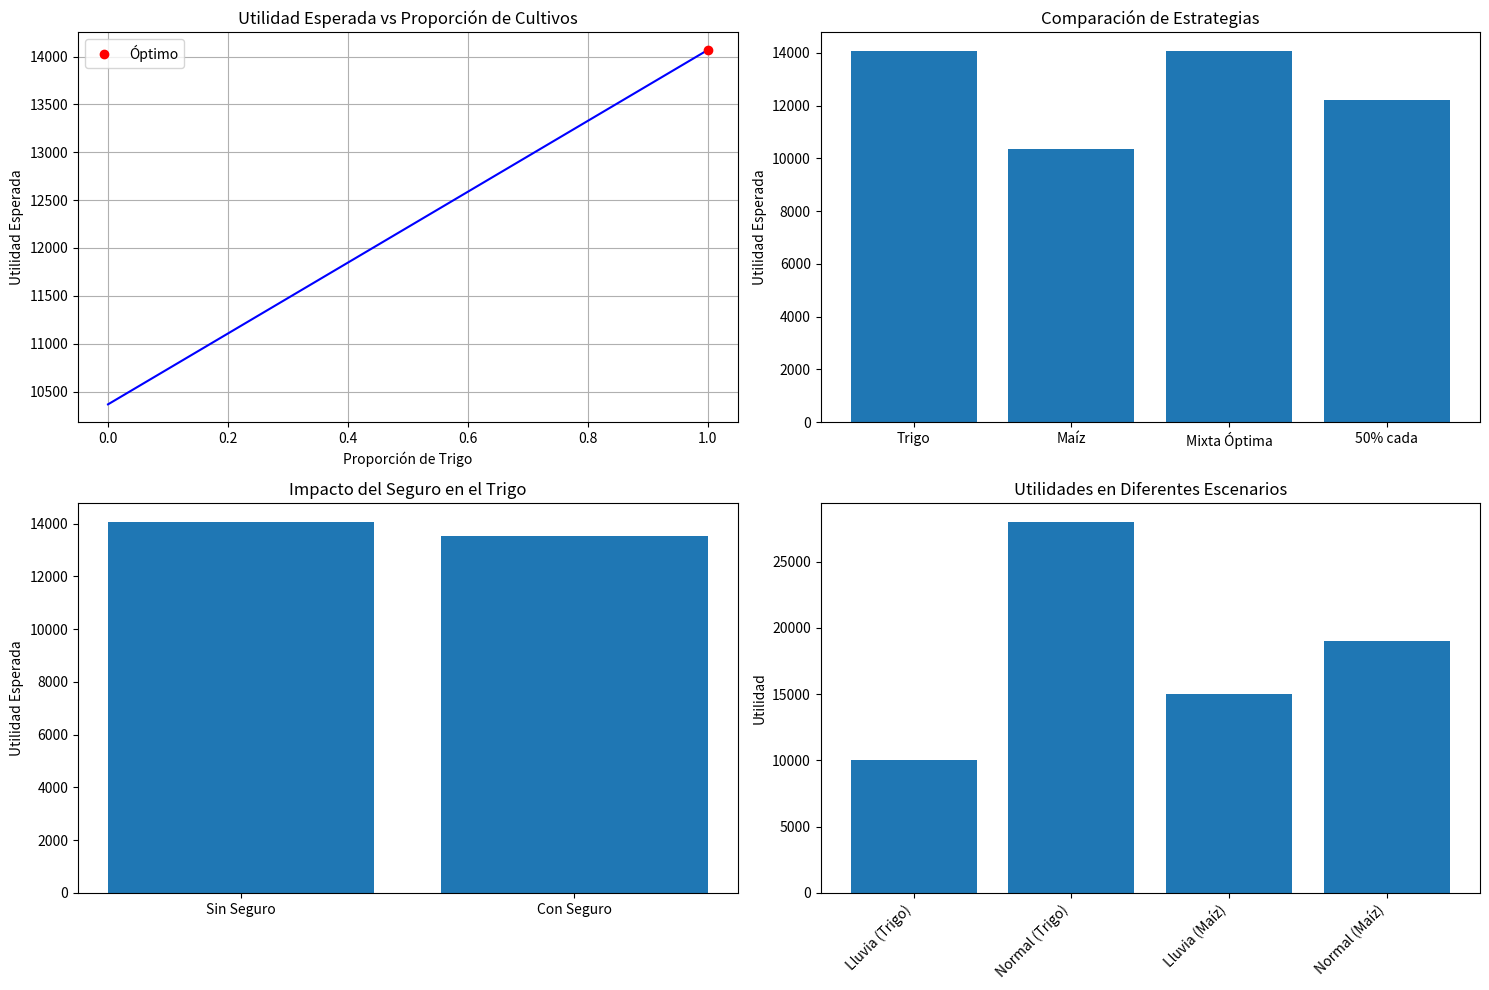

Generate this figure with matplotlib:
import numpy as np
import matplotlib.pyplot as plt

# Datos del problema
p = 0.30  # Probabilidad de lluvia excepcional
YLL_trigo, YLN_trigo = 10000, 28000  # Rendimientos del trigo
YLL_maiz, YLN_maiz = 15000, 19000  # Rendimientos del maíz

# Función de utilidad esperada
def utilidad_esperada(YLL, YLN):
    return (1/3) * p * YLL + (2/3) * (1-p) * YLN

# a) Análisis de cultivos individuales
util_trigo = utilidad_esperada(YLL_trigo, YLN_trigo)
util_maiz = utilidad_esperada(YLL_maiz, YLN_maiz)

print(f"a) Utilidad esperada del trigo: {util_trigo:.2f}")
print(f"   Utilidad esperada del maíz: {util_maiz:.2f}")
print(f"   Se debe sembrar: {'Trigo' if util_trigo > util_maiz else 'Maíz'}")

# b) Análisis de cultivo mixto
proporciones = np.linspace(0, 1, 100)
utilidades = []

for prop_trigo in proporciones:
    prop_maiz = 1 - prop_trigo
    util = utilidad_esperada(prop_trigo*YLL_trigo + prop_maiz*YLL_maiz,
                             prop_trigo*YLN_trigo + prop_maiz*YLN_maiz)
    utilidades.append(util)

indice_optimo = np.argmax(utilidades)
prop_optima = proporciones[indice_optimo]
util_optima = utilidades[indice_optimo]

print(f"\nb) Proporción óptima: {prop_optima:.2%} de trigo y {1-prop_optima:.2%} de maíz")
print(f"   Utilidad esperada máxima: {util_optima:.2f}")

# c) Comparación de estrategias
util_mitad = utilidad_esperada(0.5*YLL_trigo + 0.5*YLL_maiz, 0.5*YLN_trigo + 0.5*YLN_maiz)
print(f"\nc) Utilidad esperada (50% cada cultivo): {util_mitad:.2f}")
print(f"   Mejor estrategia: {'Mixta óptima' if util_optima > util_mitad else '50% cada cultivo'}")

# d) Análisis con seguro para el trigo
costo_seguro = 8000
beneficio_seguro = 40000

def utilidad_con_seguro(YLL, YLN):
    return (1/3) * p * (YLL + beneficio_seguro - costo_seguro) + (2/3) * (1-p) * (YLN - costo_seguro)

util_trigo_seguro = utilidad_con_seguro(YLL_trigo, YLN_trigo)
print(f"\nd) Utilidad esperada del trigo con seguro: {util_trigo_seguro:.2f}")
print(f"   Conviene el seguro: {'Sí' if util_trigo_seguro > util_trigo else 'No'}")

# Gráficos
plt.figure(figsize=(15, 10))

# Gráfico 1: Utilidad esperada vs Proporción de cultivos
plt.subplot(2, 2, 1)
plt.plot(proporciones, utilidades, 'b-')
plt.plot(prop_optima, util_optima, 'ro', label='Óptimo')
plt.xlabel('Proporción de Trigo')
plt.ylabel('Utilidad Esperada')
plt.title('Utilidad Esperada vs Proporción de Cultivos')
plt.legend()
plt.grid(True)

# Gráfico 2: Comparación de estrategias
plt.subplot(2, 2, 2)
estrategias = ['Trigo', 'Maíz', 'Mixta Óptima', '50% cada']
utils = [util_trigo, util_maiz, util_optima, util_mitad]
plt.bar(estrategias, utils)
plt.ylabel('Utilidad Esperada')
plt.title('Comparación de Estrategias')

# Gráfico 3: Impacto del seguro en el trigo
plt.subplot(2, 2, 3)
plt.bar(['Sin Seguro', 'Con Seguro'], [util_trigo, util_trigo_seguro])
plt.ylabel('Utilidad Esperada')
plt.title('Impacto del Seguro en el Trigo')

# Gráfico 4: Distribución de utilidades en diferentes escenarios
plt.subplot(2, 2, 4)
escenarios = ['Lluvia (Trigo)', 'Normal (Trigo)', 'Lluvia (Maíz)', 'Normal (Maíz)']
utilidades_escenarios = [YLL_trigo, YLN_trigo, YLL_maiz, YLN_maiz]
plt.bar(escenarios, utilidades_escenarios)
plt.ylabel('Utilidad')
plt.title('Utilidades en Diferentes Escenarios')
plt.xticks(rotation=45, ha='right')

plt.tight_layout()
plt.show()